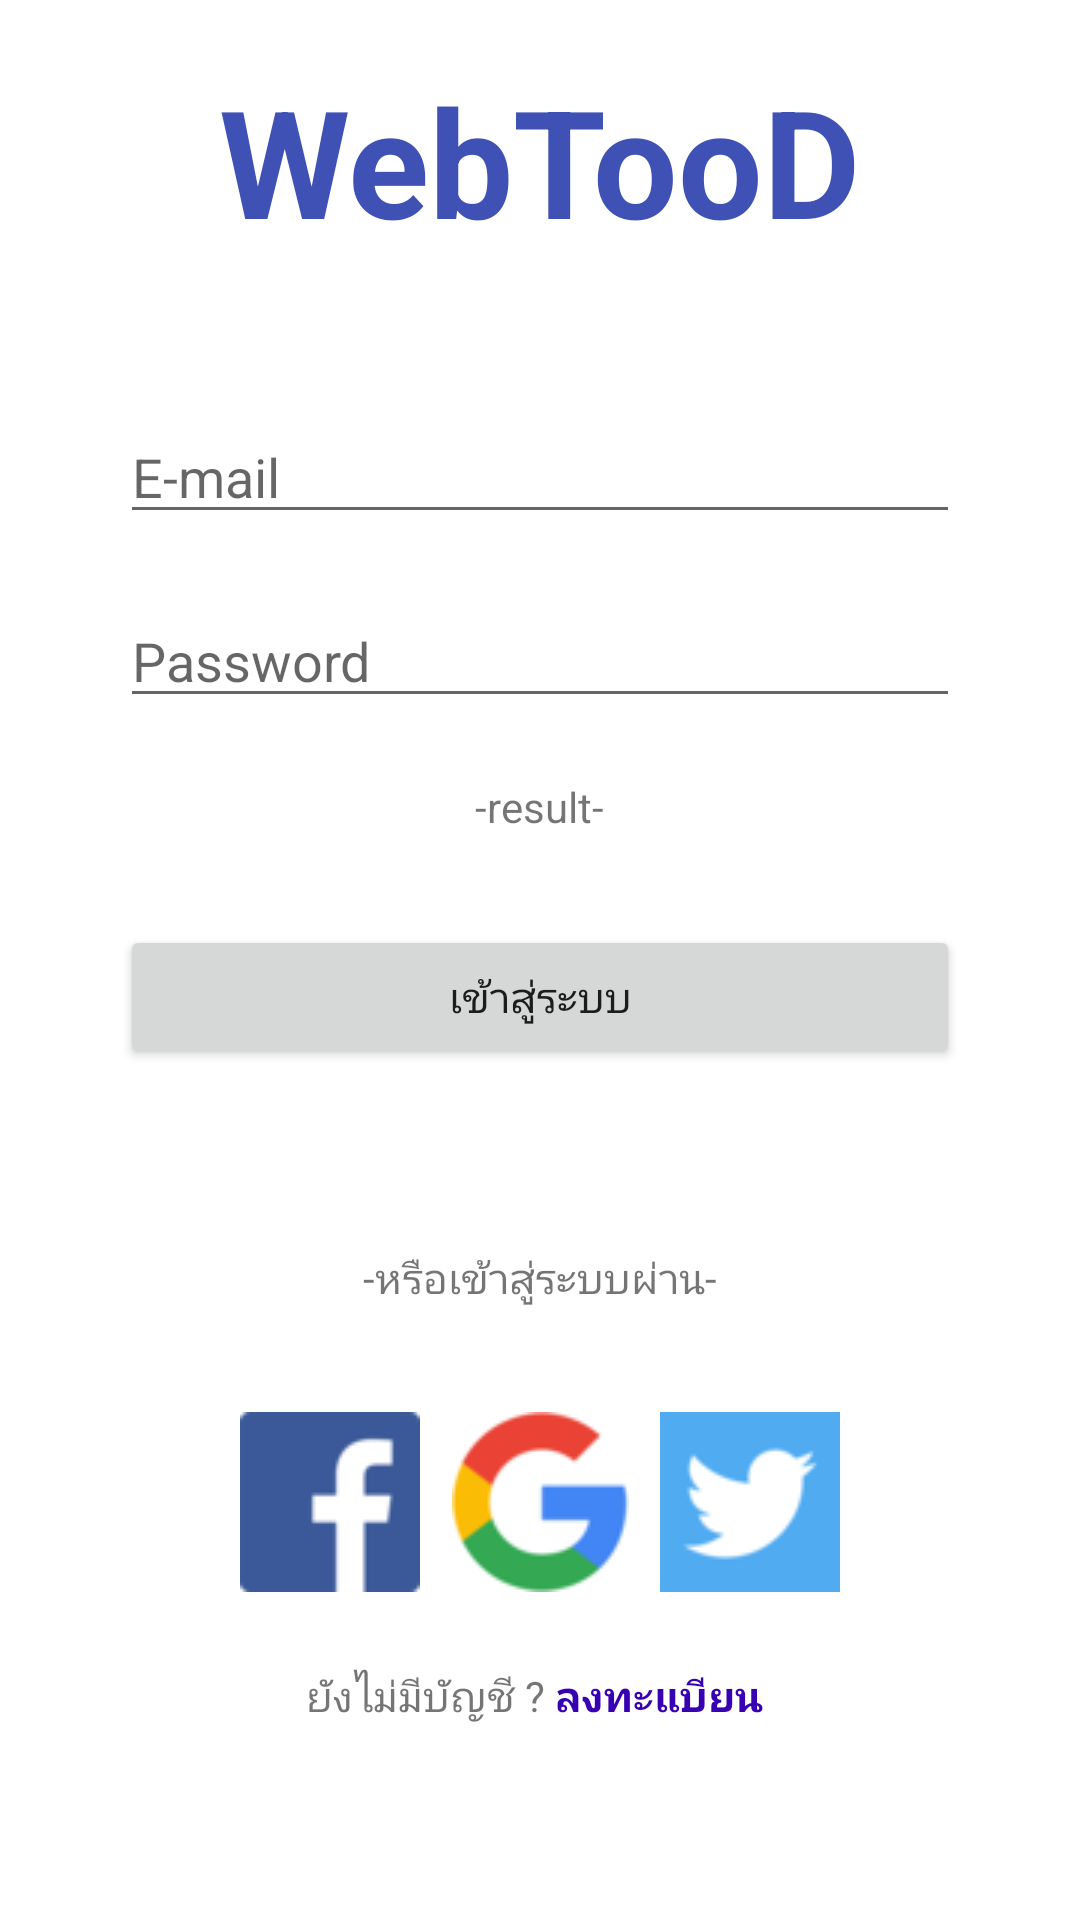

Write the Android layout XML for this screen, with the resource values it uses.
<!-- AndroidManifest.xml: application theme Theme.TrySingup -->
<!-- res/layout/activity_signin.xml -->
<?xml version="1.0" encoding="utf-8"?>
<LinearLayout xmlns:android="http://schemas.android.com/apk/res/android"
    xmlns:app="http://schemas.android.com/apk/res-auto"
    xmlns:tools="http://schemas.android.com/tools"
    android:layout_width="match_parent"
    android:layout_height="match_parent"
    android:orientation="vertical"
    android:gravity="center_horizontal"
    tools:context=".Signin">

    <TextView
        android:layout_width="wrap_content"
        android:layout_height="wrap_content"
        android:layout_marginTop="20dp"
        android:layout_marginBottom="50dp"
        android:textSize="50dp"
        android:textColor="#3F51B5"
        android:textStyle="bold"
        android:text="WebTooD"/>
    <EditText
        android:id="@+id/edtEmailSignin"
        android:layout_width="match_parent"
        android:layout_height="wrap_content"
        android:layout_marginLeft="40dp"
        android:layout_marginRight="40dp"
        android:layout_marginBottom="20dp"
        android:inputType="textEmailAddress"
        android:hint="E-mail"/>
    <EditText
        android:id="@+id/edtPasswordSignin"
        android:layout_width="match_parent"
        android:layout_height="wrap_content"
        android:layout_marginLeft="40dp"
        android:layout_marginRight="40dp"
        android:layout_marginBottom="20dp"
        android:inputType="textPassword"
        android:hint="Password"/>
    <TextView
        android:id="@+id/loginResult"
        android:layout_width="wrap_content"
        android:layout_height="wrap_content"
        android:layout_marginBottom="30dp"
        android:text="-result-"/>
    <Button
        android:id="@+id/btnSignin"
        android:layout_width="match_parent"
        android:layout_height="wrap_content"
        android:layout_marginLeft="40dp"
        android:layout_marginRight="40dp"
        android:layout_marginBottom="60dp"
        android:text="เข้าสู่ระบบ"/>
    <TextView
        android:layout_width="wrap_content"
        android:layout_height="wrap_content"
        android:layout_marginBottom="30dp"
        android:text="-หรือเข้าสู่ระบบผ่าน-"/>

    <LinearLayout
        android:layout_width="match_parent"
        android:layout_height="wrap_content"
        android:orientation="horizontal"
        android:gravity="center_horizontal">
        <ImageButton
            android:id="@+id/btnFacebookLogin"
            android:layout_width="60dp"
            android:layout_height="60dp"
            android:layout_margin="5dp"
            android:src="@drawable/facebook_icon" />
        <ImageButton
            android:id="@+id/btnGoogleLogin"
            android:layout_width="60dp"
            android:layout_height="60dp"
            android:layout_margin="5dp"
            android:src="@drawable/google_icon" />
        <ImageButton
            android:id="@+id/btnTwitterLogin"
            android:layout_width="60dp"
            android:layout_height="60dp"
            android:layout_margin="5dp"
            android:src="@drawable/twitter_icon" />
    </LinearLayout>

    <LinearLayout
        android:layout_width="match_parent"
        android:layout_height="wrap_content"
        android:gravity="center_horizontal"
        android:layout_marginTop="20dp">

        <TextView
            android:layout_width="wrap_content"
            android:layout_height="wrap_content"
            android:text="ยังไม่มีบัญชี ? "/>
        <TextView
            android:id="@+id/txtSignin"
            android:layout_width="wrap_content"
            android:layout_height="wrap_content"
            android:textStyle="bold"
            android:textColor="@color/purple_700"
            android:text="ลงทะแบียน "/>

    </LinearLayout>

</LinearLayout>
<!-- resources referenced by this layout -->
<resources>
  <!-- drawable facebook_icon: png bitmap (drawable, 1091 bytes) -->
  <!-- drawable google_icon: png bitmap (drawable, 2751 bytes) -->
  <!-- drawable twitter_icon: png bitmap (drawable, 1393 bytes) -->
  <style name="Theme.TrySingup" parent="Theme.MaterialComponents.DayNight.DarkActionBar">
          
          <item name="colorPrimary">@color/purple_500</item>
          <item name="colorPrimaryVariant">@color/purple_700</item>
          <item name="colorOnPrimary">@color/white</item>
          
          <item name="colorSecondary">@color/teal_200</item>
          <item name="colorSecondaryVariant">@color/teal_700</item>
          <item name="colorOnSecondary">@color/black</item>
          
          <item name="android:statusBarColor" tools:targetApi="l">?attr/colorPrimaryVariant</item>
          
      </style>
  <!-- not gathered from this repository: default colours our renderer supplied (Android Studio template values) -->
  <color name="purple_500">#FF6200EE</color>
  <color name="purple_700">#FF3700B3</color>
  <color name="teal_200">#FF03DAC5</color>
  <color name="teal_700">#FF018786</color>
  <color name="black">#FF000000</color>
  <color name="white">#FFFFFFFF</color>
</resources>
